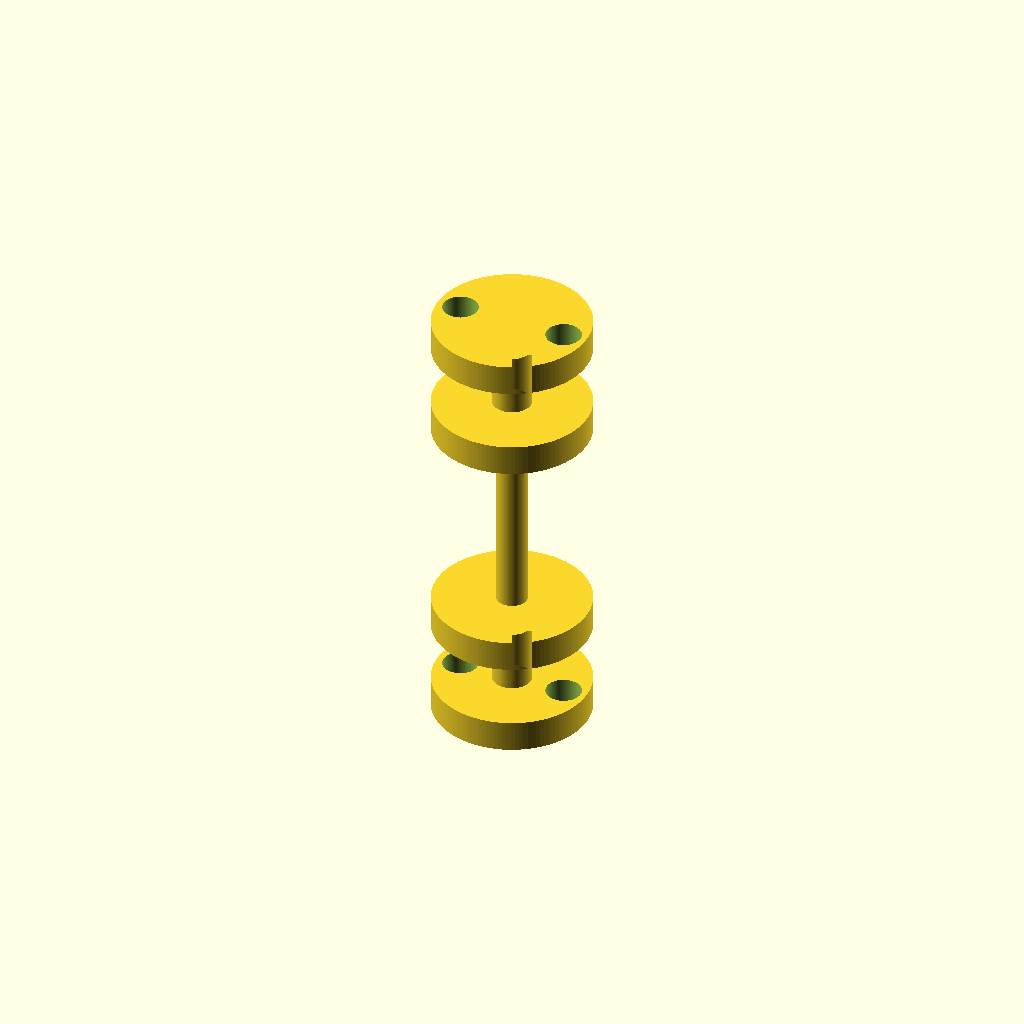
Cell 1: the model at its default parameters.
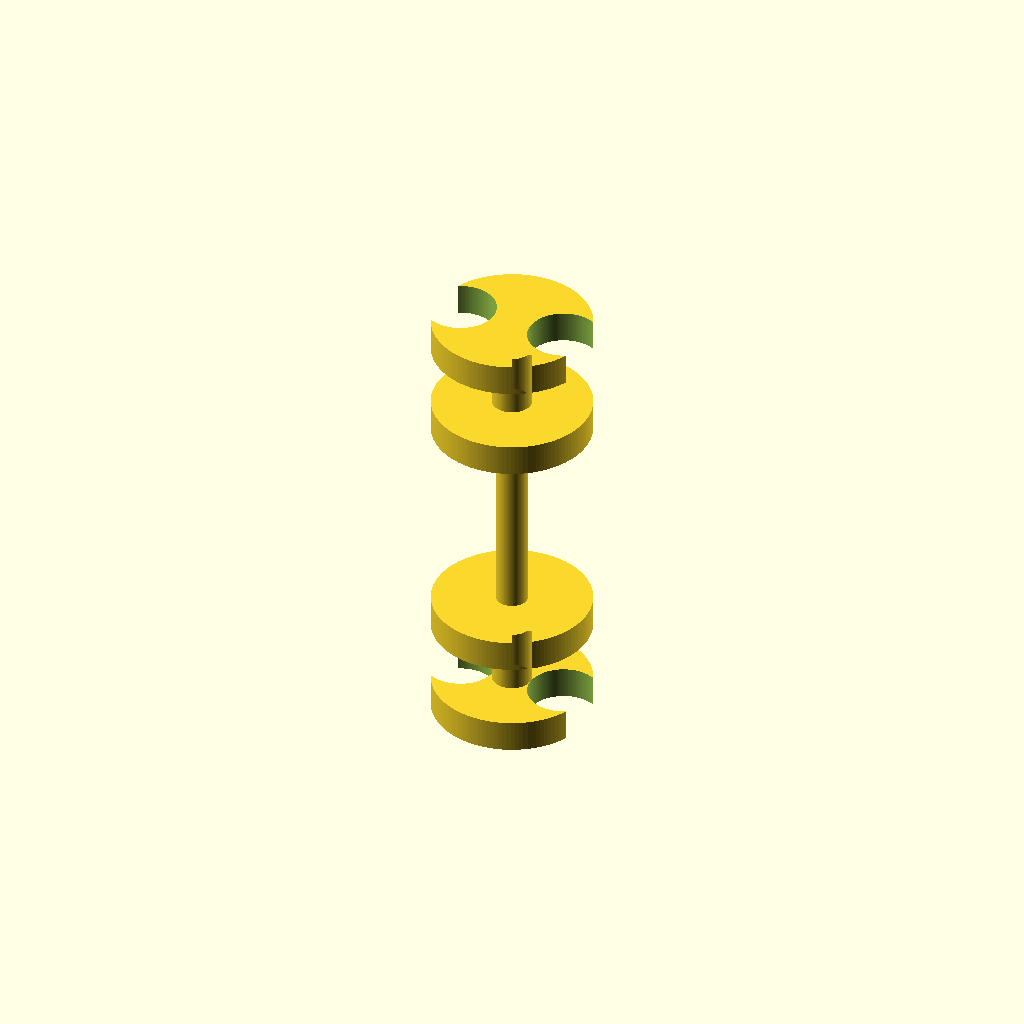
Cell 2 — flange_hole_diameter set to 9, the other parameters unchanged.
All cells are drawn from one camera (rotation 55°, 0°, 25°, orthographic, colour scheme Cornfield), so only the parameter changes between them.
The OpenSCAD source (parts/integrated-sheave-plate.scad):
$fn = 120;

outer_flange_thickness = 4;
flange_hole_diameter = 4.5;
flange_hole_offset = 7;
epsilon = 0.1;

profile_points = [
  [0, -28.7],
  [10, -28.7],
  [10, -24.7],
  [2.5, -24.7],
  [2.5, -16.7],
  [10, -16.7],
  [10, -12.7],
  [2, -12.7],
  [2, 12.7],
  [10, 12.7],
  [10, 16.7],
  [2.5, 16.7],
  [2.5, 24.7],
  [10, 24.7],
  [10, 28.7],
  [0, 28.7],
];

module stepped_sheave_body() {
  rotate_extrude()
  polygon(points = profile_points);
}

module outer_flange_holes(z_start) {
  for (x = [-flange_hole_offset, flange_hole_offset]) {
    translate([x, 0, z_start - epsilon])
    cylinder(h = outer_flange_thickness + 2 * epsilon, d = flange_hole_diameter);
  }
}

difference() {
  stepped_sheave_body();
  outer_flange_holes(-28.7);
  outer_flange_holes(24.7);
}
Parameter table extracted from the source (name, type, default, range or options):
outer_flange_thickness: number, default 4
flange_hole_diameter: number, default 4.5
flange_hole_offset: number, default 7
epsilon: number, default 0.1
